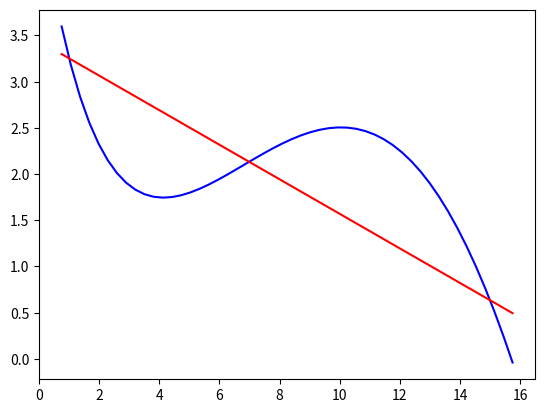
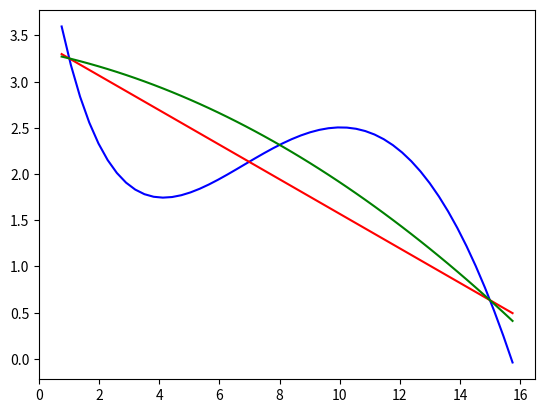
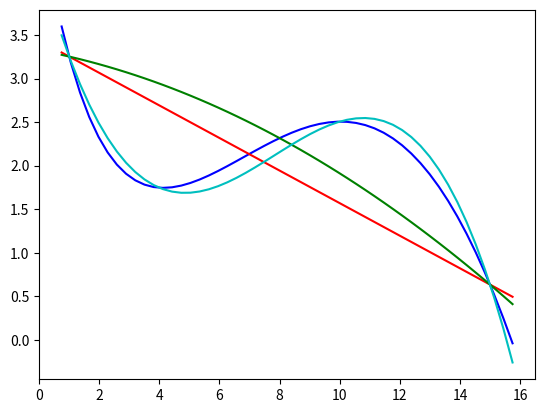

Write Python code to recreate these figures, in order.

# coding: utf-8

# # Задача 2: аппроксимация функции
# https://www.coursera.org/learn/mathematics-and-python/programming/QySgp/linieinaia-alghiebra-skhodstvo-tiekstov-i-approksimatsiia-funktsii
# 
# f(x) = sin(x / 5) * exp(x / 10) + 5 * exp(-x / 2)

# In[55]:

#import numpy for matrix handling
import numpy as np
#improt scipy module for calculation
from scipy.linalg import solve
#import this for graphics
import matplotlib.pyplot as plt


# Разложение на многочлен первой степени (точки 1 и 15).

# In[73]:

x = 1.
value1 = np.sin(x / 5) * np.exp(x / 10) + 5 * np.exp(-x / 2)
x = 15.
value15 = np.sin(x / 5) * np.exp(x / 10) + 5 * np.exp(-x / 2)
a = np.array([[1, 1], [1, 15]])
b = np.array([value1, value15])
x1 = solve(a,b)

t = np.linspace(0.75,15.75)
gr1 = np.sin(t / 5) * np.exp(t / 10) + 5 * np.exp(-t / 2)
gr2 = x1[0] + x1[1] * t

plt.plot(t,gr1,'b') 
plt.plot(t,gr2,'r') 
plt.show()


# Разложение на многочлен второй степени (точки 1, 8 ,15).

# In[74]:

x = 8.
value8 = np.sin(x / 5) * np.exp(x / 10) + 5 * np.exp(-x / 2)
a = np.array([[1, 1, 1], [1, 8, 64], [1, 15, 15*15]])
b = np.array([value1, value8, value15])
x2 = solve(a,b)

gr3 = x2[0] + x2[1] * t + x2[2] * t * t

plt.plot(t,gr1,'b') 
plt.plot(t,gr2,'r')
plt.plot(t,gr3,'g')
plt.show()


# Разложения на многочлен третей степени (точки 1, 4, 10, 15).

# In[94]:

x = 4.
value4 = np.sin(x / 5) * np.exp(x / 10) + 5 * np.exp(-x / 2)
x = 10.
value10 = np.sin(x / 5) * np.exp(x / 10) + 5 * np.exp(-x / 2)
a = np.array([[1, 1, 1, 1], [1, 4, 16, 4 ** 3], [1, 10, 100, 1000], [1, 15, 15*15, 15**3]])
b = np.array([value1, value4, value10, value15])
x3 = solve(a,b)

gr4 = x3[0] + x3[1] * t + x3[2] * t * t + x3[3] * t ** 3

plt.plot(t,gr1,'b') 
plt.plot(t,gr2,'r')
plt.plot(t,gr3,'g')
plt.plot(t,gr4,'c')
plt.show()


# Write answer to the file. Check its content.

# In[95]:

f = open("submission-2.txt", 'w')
x3[:] = [round(el,2) for el in x3]

resStr = np.array_str(x3)
f.write(resStr [2:-1])
f.close()

get_ipython().system(u'cat "submission-2.txt"')
